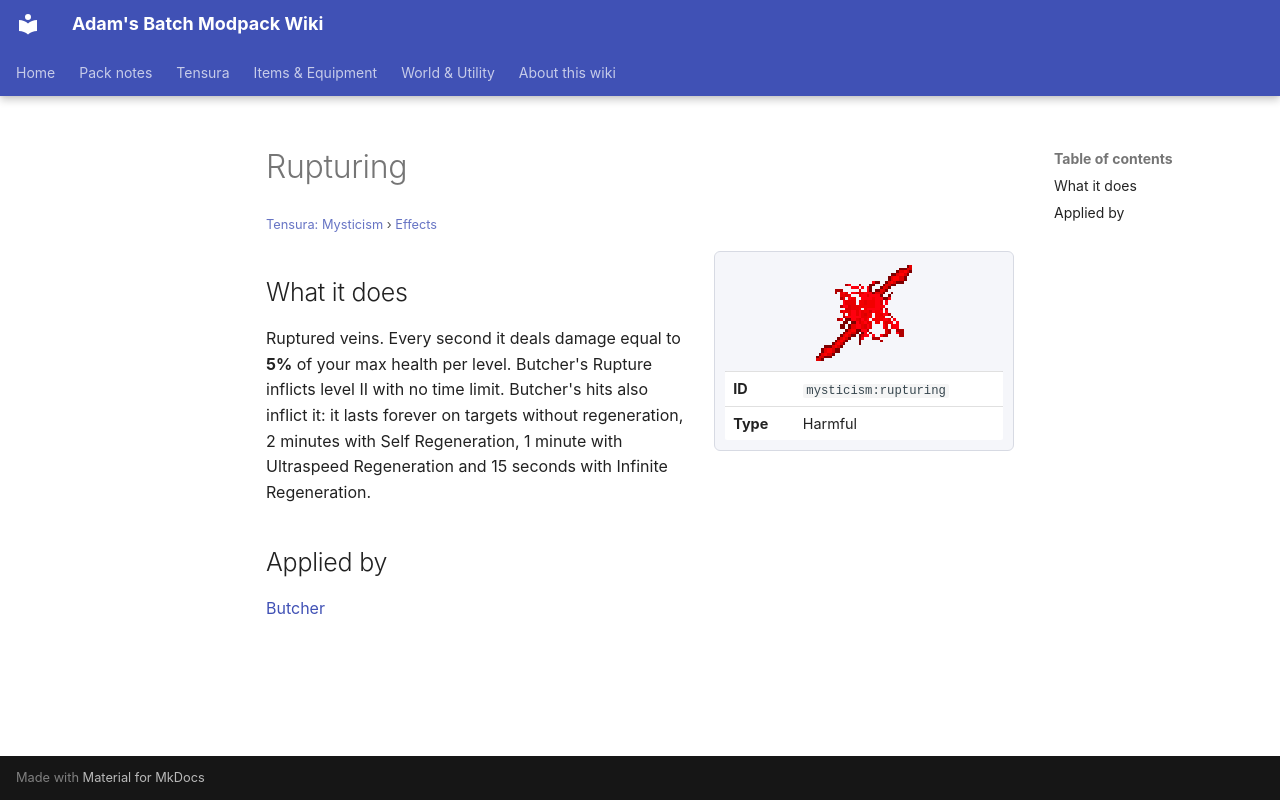

repository: Proteus-Nell/Adams-Batch-MC-Modpack-Wiki · page: tensura-mysticism/effects/rupturing/index.html · generator: mkdocs

# Rupturing

<small>[Tensura: Mysticism](../index.md) &rsaquo; [Effects](index.md)</small>

<div class="infobox" markdown>

![Rupturing](../../assets/icons/mysticism/effect/rupturing.png)

| | |
|---|---|
| **ID** | `mysticism:rupturing` |
| **Type** | Harmful |

</div>

## What it does

Ruptured veins. Every second it deals damage equal to **5%** of your max health per level. Butcher's Rupture inflicts level II with no time limit. Butcher's hits also inflict it: it lasts forever on targets without regeneration, 2 minutes with Self Regeneration, 1 minute with Ultraspeed Regeneration and 15 seconds with Infinite Regeneration.

## Applied by

[Butcher](../abilities/unique-skills/butcher.md)
